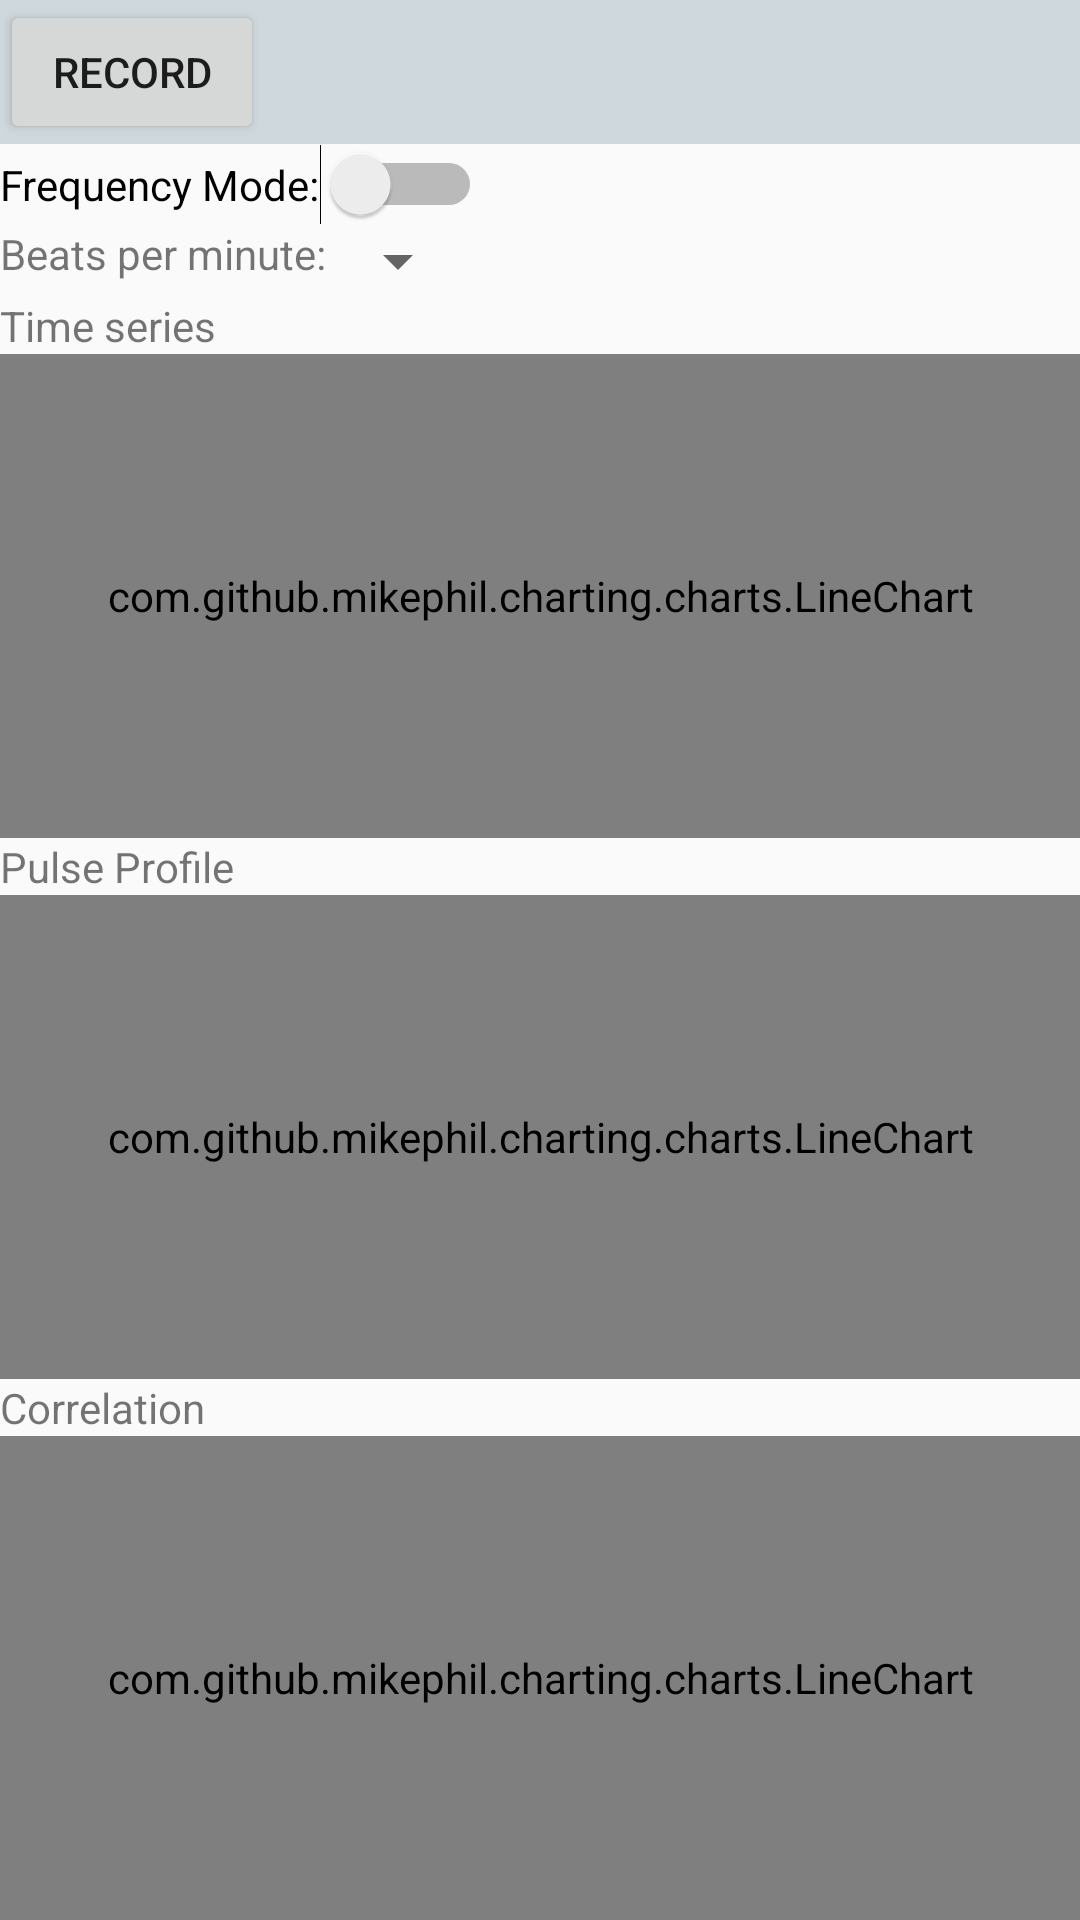

Write the Android layout XML for this screen, with the resource values it uses.
<!-- AndroidManifest.xml: application theme AppTheme -->
<!-- res/layout/fragment_metronome.xml -->
<LinearLayout xmlns:android="http://schemas.android.com/apk/res/android"
    xmlns:tools="http://schemas.android.com/tools" android:layout_width="match_parent"
    android:layout_height="match_parent"
    tools:context="edu.utrgv.cgwa.metrec.MetronomeFragment"
    android:orientation="vertical">

    <LinearLayout
        android:orientation="horizontal"
        android:layout_width="match_parent"
        android:layout_height="wrap_content"
        android:background="@color/background_light">

        <Button
            android:layout_width="wrap_content"
            android:layout_height="wrap_content"
            android:text="Record"
            android:id="@+id/btnMain"
            android:layout_below="@+id/textView2"
            android:layout_alignParentLeft="true"
            android:layout_alignParentStart="true" />


    </LinearLayout>

    <Switch
        android:layout_width="wrap_content"
        android:layout_height="wrap_content"
        android:text="Frequency Mode:"
        android:id="@+id/frequencySwitch" />

    <LinearLayout
        android:layout_width="match_parent"
        android:layout_height="wrap_content"
        android:orientation="horizontal">

        <TextView
            android:layout_width="wrap_content"
            android:layout_height="wrap_content"
            android:text="Beats per minute:"
            android:id="@+id/textView3"
            android:layout_gravity="center_horizontal" />

        <Spinner
            android:layout_width="wrap_content"
            android:layout_height="wrap_content"
            android:id="@+id/beatsPerMinuteSpinner" />

    </LinearLayout>


    <TextView
        android:layout_width="wrap_content"
        android:layout_height="wrap_content"
        android:textAppearance="?android:attr/textAppearanceSmall"
        android:text="Time series"
        android:id="@+id/textView" />

    <LinearLayout
        android:layout_width="match_parent"
        android:layout_height="match_parent"
        android:layout_weight="1">

        <com.github.mikephil.charting.charts.LineChart
            android:id="@+id/metronomepulseprofiletimeseries"
            android:layout_width="match_parent"
            android:layout_height="match_parent" />
    </LinearLayout>

    <LinearLayout
        android:layout_width="match_parent"
        android:layout_height="wrap_content">

        <TextView android:layout_width="wrap_content" android:layout_height="wrap_content"
            android:text="Pulse Profile"
            android:layout_gravity="left"
            android:layout_weight="1"/>

        <TextView
            android:id="@+id/metronomepulseprofileperiod"
            android:layout_width="wrap_content" android:layout_height="wrap_content"
            android:layout_gravity="right"
            android:text=""
            android:layout_weight="1"/>

    </LinearLayout>

    <LinearLayout
        android:layout_width="match_parent"
        android:layout_height="match_parent"
        android:layout_weight="1">

        <com.github.mikephil.charting.charts.LineChart
            android:id="@+id/metronomepulseprofilefoldedseries"
            android:layout_width="match_parent"
            android:layout_height="match_parent" />

    </LinearLayout>

    <TextView
        android:layout_width="wrap_content"
        android:layout_height="wrap_content"
        android:textAppearance="?android:attr/textAppearanceSmall"
        android:text="Correlation"
        android:id="@+id/textView2" />

    <LinearLayout
        android:layout_width="match_parent"
        android:layout_height="match_parent"
        android:layout_weight="1">

        <com.github.mikephil.charting.charts.LineChart
            android:id="@+id/metronomeselfcorrelation"
            android:layout_width="match_parent"
            android:layout_height="match_parent" />

    </LinearLayout>





</LinearLayout>
<!-- resources referenced by this layout -->
<resources>
  <color name="background_light">#CFD8DC</color>
  <style name="AppTheme" parent="Theme.AppCompat.Light.NoActionBar">
          <item name="colorPrimary">@color/primary_color</item>
          <item name="colorPrimaryDark">@color/primary_color_dark</item>
          <item name="colorAccent">@color/accent_color</item>
          <item name="android:listViewStyle">@style/ListViewStyle</item>
      </style>
  <color name="primary_color">#2196F3</color>
  <color name="primary_color_dark">#1976D2</color>
  <color name="accent_color">#E91E63</color>
  <style name="ListViewStyle" parent="android:style/Widget.ListView">
          <item name="android:background">@color/background_light</item>
          <item name="android:preferenceCategoryStyle">@color/accent_color</item>
          
          <item name="android:dividerHeight">2dp</item>
          <item name="android:drawSelectorOnTop">false</item>
          <item name="android:cacheColorHint">#00000000</item>
      </style>
</resources>
